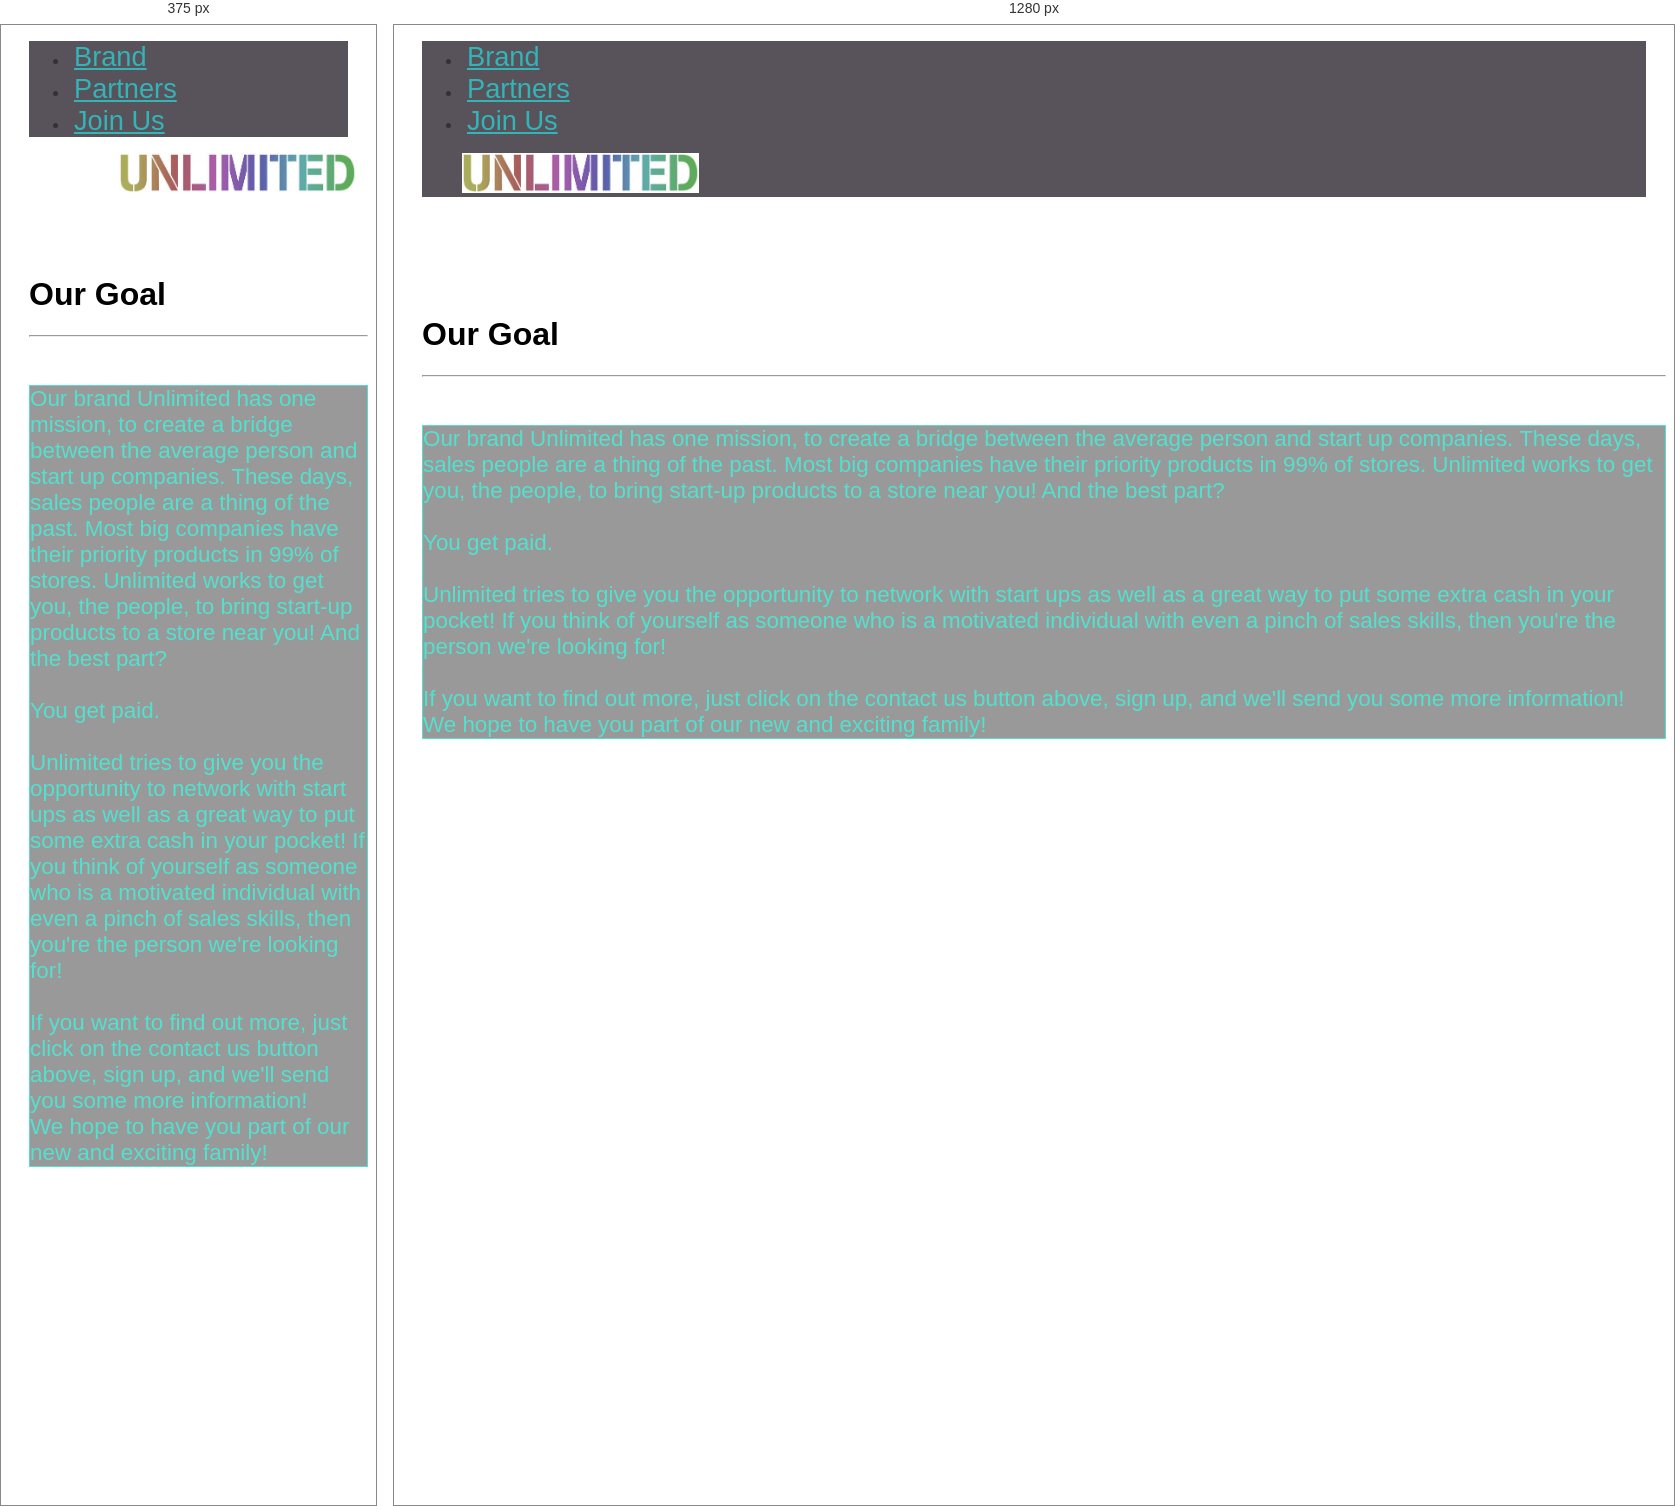
Rendered at 375 px and 1280 px, left to right.

<!-- file: index.html -->
<!DOCTYPE html>
<html lang="en">

<head>
    <meta charset="UTF-8">
    <title>Unlimited</title>
    <link href="https://fonts.googleapis.com/css?family=Fira+Sans+Condensed" rel="stylesheet">
    <link rel="stylesheet" href="https://maxcdn.bootstrapcdn.com/bootstrap/3.3.7/css/bootstrap.min.css">
    <link rel="stylesheet" href="styles.css">
</head>

<body>
    <ul class="nav nav-pills navbar-fixed-top">
        <li><a href="index.html">Brand</a></li>
        <li><a href="projects.html">Partners</a></li>
        <li><a href="contactus.html">Join Us</a></li>
        <p class="navbar-text text-primary pull-right" style="margin-right: 10px;"><img class ="logo" src="images/images.jpeg" alt=""></p>
    </ul>
    <div class="container">
        <div class='row'>
            <div class='col-s-6 col-m-6 col-lg-6'>
                <div class='row'>
                    <div class='col-xs-11 col-s-offset-1'>
                        <br>
                        <h1>Our Goal</h1>
                        <hr>
                        <br>
                        <p class='text-center bg-warning'>Our brand <span>Unlimited</span> has one mission, to create a bridge between the average person and start up companies. These days, sales people are a thing of the past. Most big companies have their priority products in 99% of stores. Unlimited works to get you, the people, to bring start-up products to a store near you! And the best part?
                        <br>
                        <br><span class='text-capitalize'>You get paid.</span>
                        <br>
                        <br> Unlimited tries to give you the opportunity to network with start ups as well as a great way to put some extra cash in your pocket! If you think of yourself as someone who is a motivated individual with even a pinch of sales skills, then you're the person we're looking for!
                        <br>
                        <br> If you want to find out more, just click on the contact us button above, sign up, and we'll send you some more information!
                        <br> We hope to have you part of our new and exciting family!</p>
                        <br>
                        <br>
                        <br>
                        <br>
                        <br>
                        <br>
                        <br>
                    </div>
                </div>
            </div>
        </div>
    </div>
</body>

</html>

/* @media block from styles.css */
@media only screen and (max-width: 555px) {
    .container {
        margin-top: 100px;
    }
    .navbar-text {
        float: left!important;
        margin-left: 18%;
    }
    .btn {
        float: left!important;
    }
    .offset {
        margin-left: 20px
    }
    a {
        display: inline;
    }
}